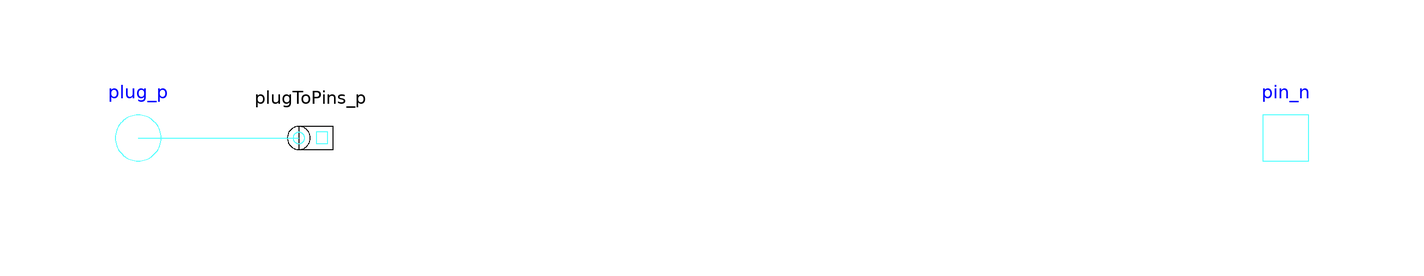

This picture is the connection diagram that the Modelica source below describes through its graphical annotations.

model Star "Star connection"
        parameter Integer m(final min=1) = 3 "number of phases";
        Interfaces.PositivePlug plug_p(final m=m)
          annotation (extent=[-110, -10; -90, 10]);
        SinglePhase.Interfaces.NegativePin pin_n
          annotation (extent=[90, -10; 110, 10]);
        annotation (Icon(
            Text(extent=[-150,60; 150,120],  string="%name"),
            Line(points=[80, 0; 0, 0], style(thickness=2, fillPattern=1)),
            Line(points=[0, 0; -39, 68], style(thickness=2, fillPattern=1)),
            Line(points=[0, 0; -38, -69], style(thickness=2, fillPattern=1)),
            Text(extent=[-100,-110; 100,-70],   string="m=%m",
              style(color=0, rgbcolor={0,0,0})),
            Line(points=[-90,0; -40,0], style(color=3, rgbcolor={0,0,255})),
            Line(points=[80,0; 90,0], style(color=3, rgbcolor={0,0,255}))), Diagram,
        Documentation(info="<html>
<p>
Star (wye) connection of a multi phase circuit. The potentials at the star points are the same.
</p>
<h4>See also</h4>
<p>
<a href=Modelica://Modelica_QuasiStationary.MultiPhase.Basic.Delta>Delta</a>
</p>
</html>"));
        PlugToPins_p plugToPins_p annotation (extent=[-80,-10; -60,10]);
      equation
        for j in 1:m loop
          connect(plugToPins_p.pin_p[j], pin_n);
        end for;
        connect(plug_p, plugToPins_p.plug_p)
          annotation (points=[-100,0; -72,0], style(color=58, rgbcolor={0,127,0}));
      end Star;